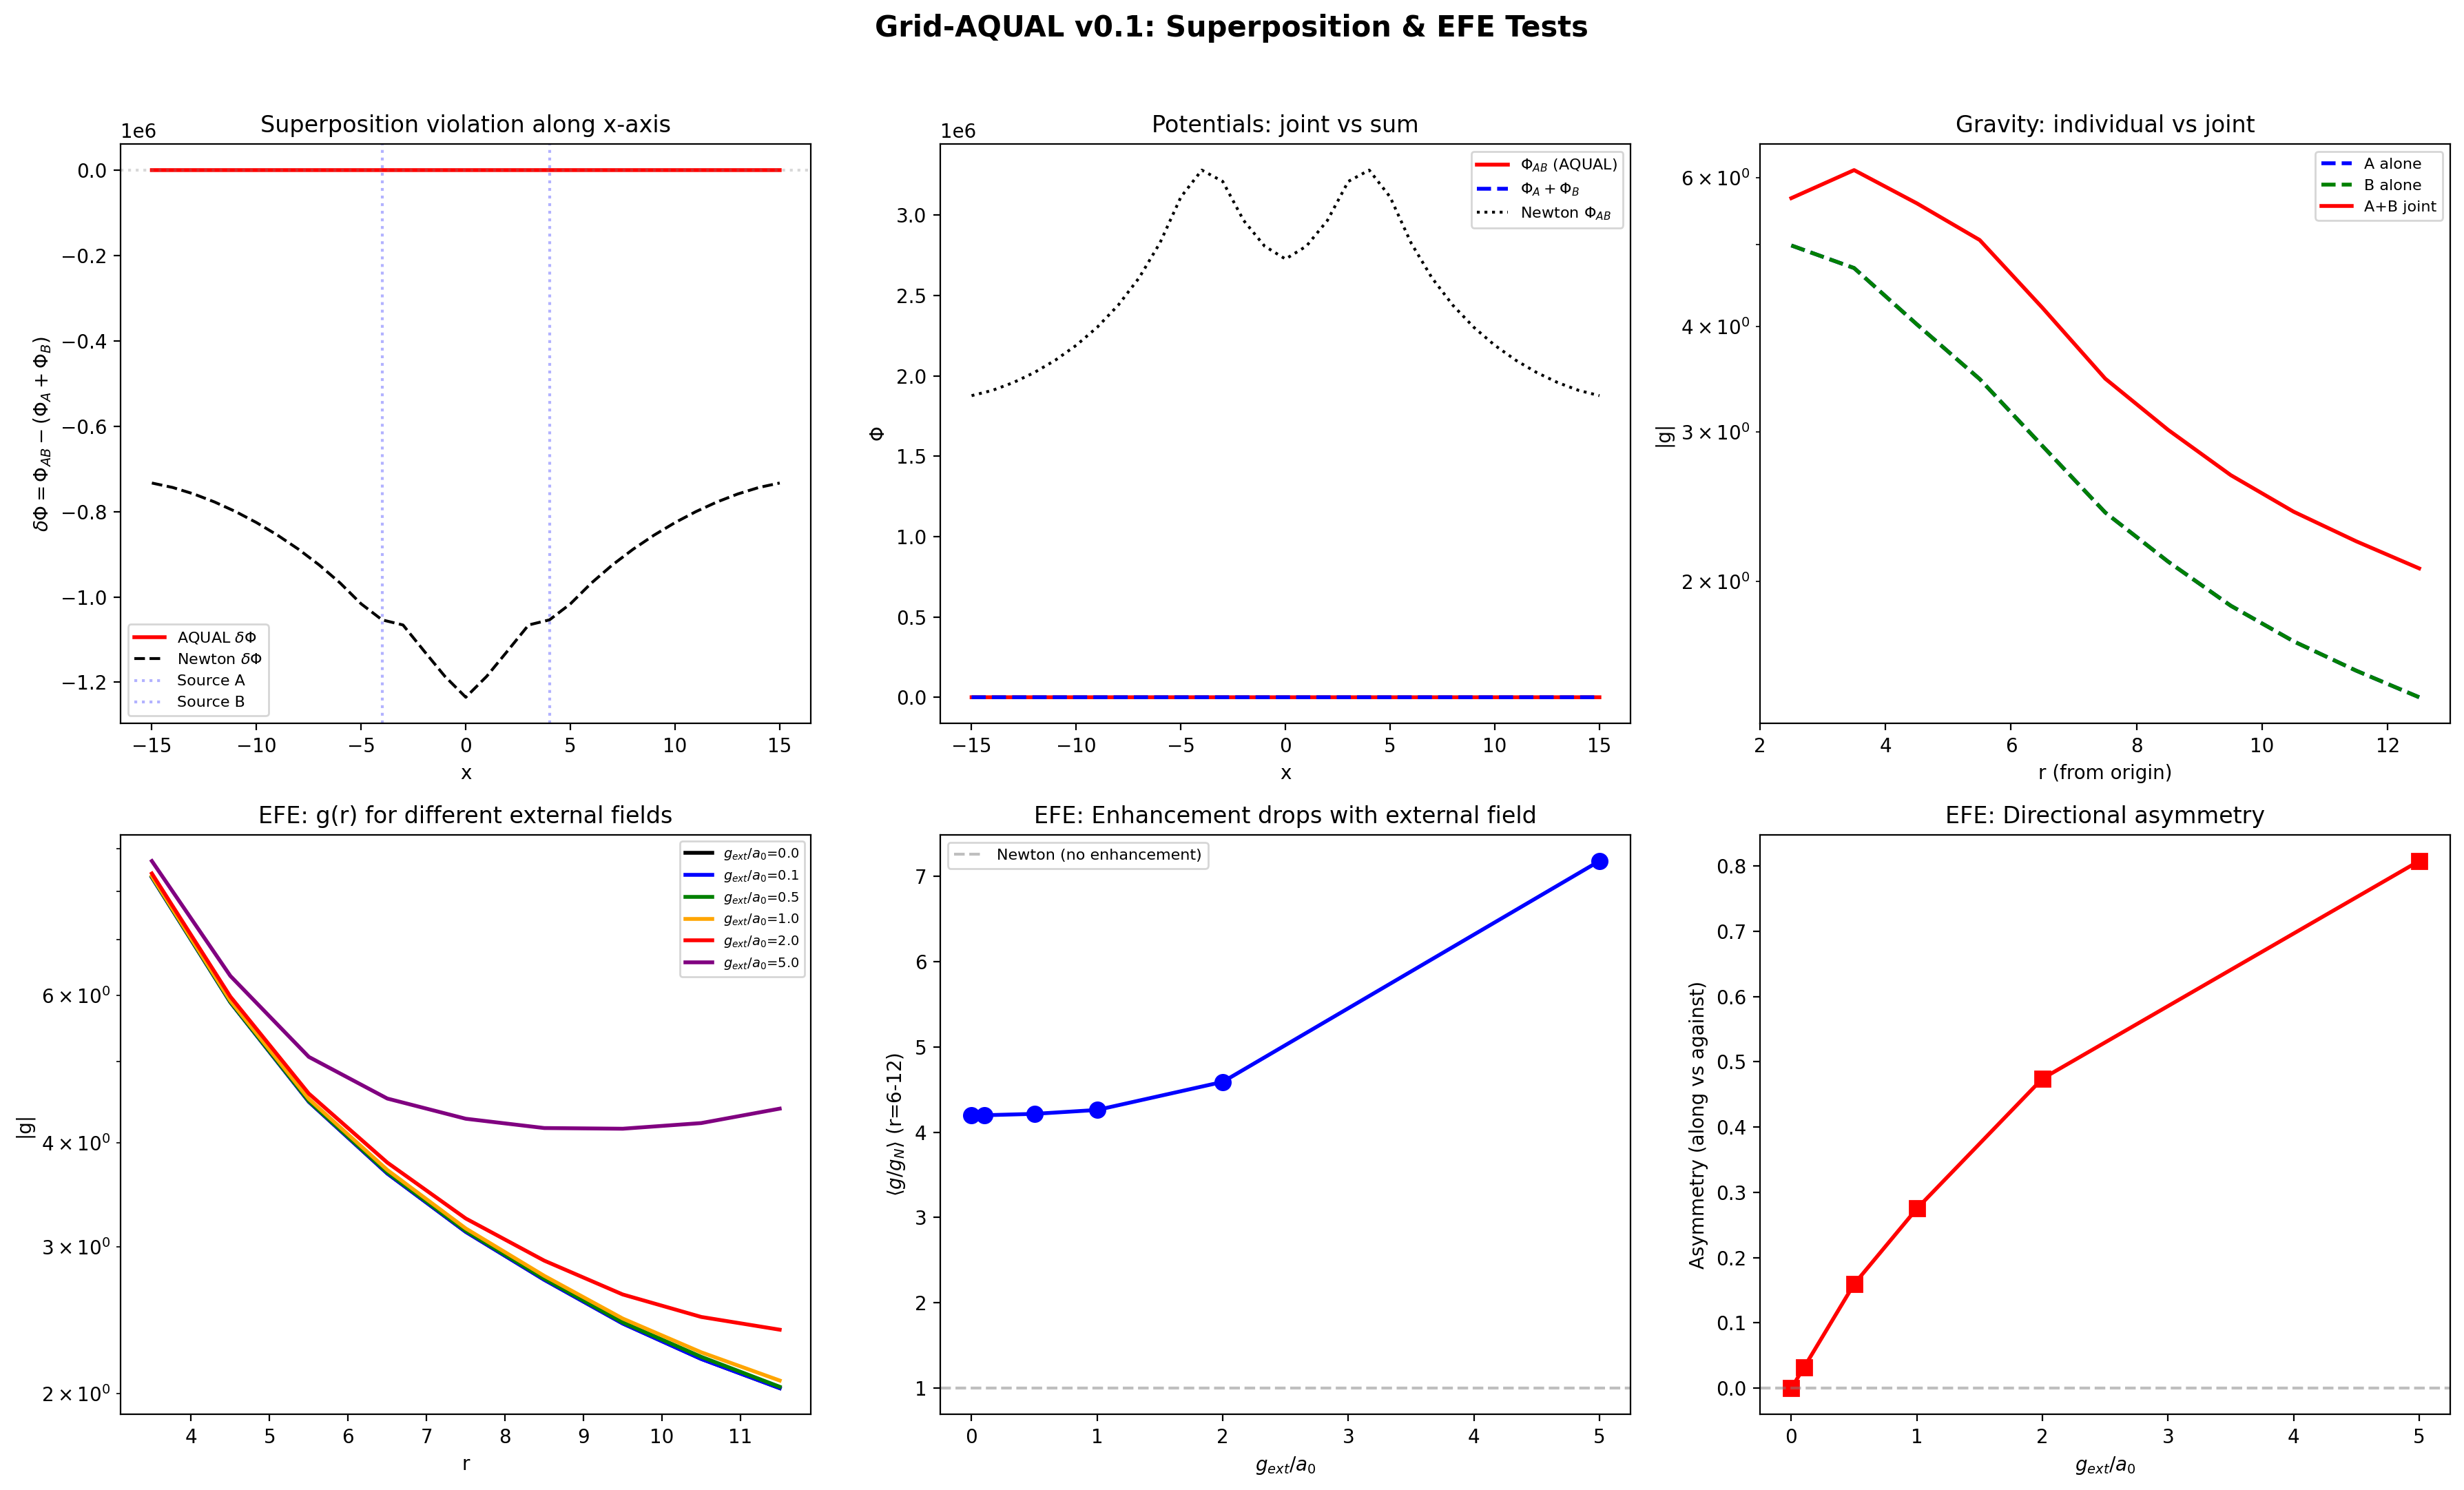

The Python source for this figure:
#!/usr/bin/env python3
"""
Grid-AQUAL v0.1: Extra Kill-Tests (2 of 3)
============================================
From GPT analysis — the two remaining "ekte motor" tests:
  TEST 4: Superposition / Two Sources
    - AQUAL is nonlinear -> superposition is BROKEN in specific way
    - g(two sources) != g(source1) + g(source2)
    - But solution must still be PHYSICAL (smooth, no artifacts)
    - Compare: Phi(M1+M2) vs Phi(M1)+Phi(M2) -- the DIFFERENCE is the
      nonlinear coupling, which should be systematic, not noisy
  TEST 5: External Field Effect (EFE)
    - In MOND, an external uniform field g_ext partially restores
      Newton INSIDE a system (even where internal g < a0)
    - This is a DISTINCTIVE prediction of AQUAL vs dark matter
    - Strategy: solve with uniform tilt added to boundary conditions
    - When g_ext > a0: internal dynamics should become more Newtonian
    - This is the most distinctive observable from graph-AQUAL
Both tests use the same solver from grid_aqual_v2.py / convergence script.
Author: Morten Magnusson / Symbiose
Date:   2026-02-16
"""
import numpy as np
from scipy.sparse import lil_matrix
from scipy.sparse.linalg import spsolve
import matplotlib
matplotlib.use('Agg')
import matplotlib.pyplot as plt
import time
import warnings
warnings.filterwarnings('ignore')


# ============================================================
# LATTICE + SOLVER (same as convergence script)
# ============================================================

def build_cubic_lattice(N, spacing=1.0):
    n_nodes = N**3
    positions = np.zeros((n_nodes, 3))
    adjacency = [[] for _ in range(n_nodes)]

    def idx(x, y, z):
        return x * N * N + y * N + z

    for x in range(N):
        for y in range(N):
            for z in range(N):
                i = idx(x, y, z)
                positions[i] = [x * spacing, y * spacing, z * spacing]
                for dx, dy, dz in [(1,0,0),(-1,0,0),(0,1,0),(0,-1,0),(0,0,1),(0,0,-1)]:
                    nx_, ny_, nz_ = x+dx, y+dy, z+dz
                    if 0 <= nx_ < N and 0 <= ny_ < N and 0 <= nz_ < N:
                        j = idx(nx_, ny_, nz_)
                        adjacency[i].append(j)

    degree = np.array([len(adj) for adj in adjacency])
    center = (N-1) * spacing / 2
    positions -= center
    return positions, adjacency, degree


def mu_aqual(x):
    return x / np.sqrt(1.0 + x**2)


def solve_aqual(N, sources, G_eff, a0, r_source=2.0,
                spacing=1.0, max_iter=400, tol=1e-4,
                damping=0.3, boundary_phi=None, quiet=False):
    """
    Generalised solver.

    sources: list of (position_3d, mass) tuples
    boundary_phi: if provided, function(pos) -> Phi at boundary nodes
                  (used for EFE: adds uniform tilt)
    """
    pos, adj, deg = build_cubic_lattice(N, spacing)
    n = N**3
    r_arr = np.linalg.norm(pos, axis=1)

    # Source density
    rhs = np.zeros(n)
    for src_pos, src_M in sources:
        src_pos = np.array(src_pos, dtype=float)
        for i in range(n):
            dist = np.linalg.norm(pos[i] - src_pos)
            if dist < r_source:
                vol = (4/3) * np.pi * r_source**3
                rhs[i] += 4 * np.pi * G_eff * src_M / vol

    # Boundary
    r_max = np.max(r_arr)
    boundary = r_arr > (r_max - 1.5 * spacing)

    # Boundary values
    phi_boundary = np.zeros(n)
    if boundary_phi is not None:
        for i in np.where(boundary)[0]:
            phi_boundary[i] = boundary_phi(pos[i])

    # Initial: linear Poisson
    A_lin = lil_matrix((n, n))
    for i in range(n):
        A_lin[i, i] = float(deg[i])
        for j in adj[i]:
            A_lin[i, j] = -1.0
    A_lin_csr = A_lin.tocsr()

    rhs_bc = rhs.copy()
    for i in np.where(boundary)[0]:
        A_lin_csr[i, :] = 0
        A_lin_csr[i, i] = 1.0
        rhs_bc[i] = phi_boundary[i]
    Phi = spsolve(A_lin_csr, rhs_bc)

    # Picard
    converged_flag = False
    change = 1.0
    for iteration in range(max_iter):
        Phi_old = Phi.copy()

        A_mat = lil_matrix((n, n))
        for i in range(n):
            if boundary[i]:
                A_mat[i, i] = 1.0
                continue
            diag = 0.0
            for j in adj[i]:
                dPhi = abs(Phi[i] - Phi[j])
                x = dPhi / (a0 * spacing) if a0 > 0 else 1e10
                w = max(mu_aqual(x), 1e-6)
                A_mat[i, j] = -w
                diag += w
            A_mat[i, i] = diag

        A_csr = A_mat.tocsr()
        rhs_iter = rhs.copy()
        for i in np.where(boundary)[0]:
            rhs_iter[i] = phi_boundary[i]

        Phi_new = spsolve(A_csr, rhs_iter)
        Phi = (1 - damping) * Phi_old + damping * Phi_new

        change = np.max(np.abs(Phi - Phi_old)) / (np.max(np.abs(Phi)) + 1e-10)
        if change < tol:
            converged_flag = True
            break

    if not quiet:
        tag = "OK" if converged_flag else f"NOT CONV ({change:.2e})"
        print(f"    {tag} in {iteration+1} iters")

    # Gravity
    g_vec = np.zeros((n, 3))
    g_mag = np.zeros(n)
    for i in range(n):
        gv = np.zeros(3)
        for j in adj[i]:
            dr = pos[j] - pos[i]
            dist = np.linalg.norm(dr)
            dPhi = Phi[i] - Phi[j]
            if dist > 0:
                gv += dPhi * dr / dist**2
        g_vec[i] = gv
        g_mag[i] = np.linalg.norm(gv)

    return {
        'pos': pos, 'Phi': Phi, 'g_mag': g_mag, 'g_vec': g_vec,
        'r_arr': r_arr, 'boundary': boundary,
        'converged': converged_flag, 'iterations': iteration + 1
    }


def radial_profile(pos, r_arr, field, boundary, r_max_frac=0.85,
                   center=None, volume_weighted=True):
    """Radial binning around a center point."""
    if center is None:
        center = np.array([0.0, 0.0, 0.0])
    r_from_center = np.linalg.norm(pos - center, axis=1)
    r_limit = r_max_frac * np.max(r_arr)

    r_bins = np.arange(2.5, r_limit, 1.0)
    f_binned = np.zeros(len(r_bins))

    for k, rb in enumerate(r_bins):
        mask = (r_from_center > rb-0.5) & (r_from_center < rb+0.5) & (~boundary)
        if np.sum(mask) > 0:
            if volume_weighted:
                w = 1.0 / (4*np.pi*r_from_center[mask]**2 + 1e-10)
                w /= np.sum(w)
                f_binned[k] = np.sum(w * field[mask])
            else:
                f_binned[k] = np.mean(field[mask])
    return r_bins, f_binned


# ============================================================
# TEST 4: SUPERPOSITION
# ============================================================

def test_superposition():
    """
    In nonlinear AQUAL, superposition is broken:
      Phi(M1+M2) != Phi(M1) + Phi(M2)

    Strategy:
      1. Solve with source A alone at (-d, 0, 0)
      2. Solve with source B alone at (+d, 0, 0)
      3. Solve with both A+B together
      4. Compare: Phi_AB vs Phi_A + Phi_B
      5. The difference dPhi = Phi_AB - (Phi_A + Phi_B) is the nonlinear coupling

    Expected:
      - Newton (a0->inf): dPhi ~ 0 (linear, superposition holds)
      - AQUAL (finite a0): dPhi != 0, smooth, systematic
      - Noisy/divergent dPhi: numerical artifact (BAD)
    """
    print("\n" + "=" * 70)
    print("TEST 4: SUPERPOSITION (two sources)")
    print("  Nonlinear AQUAL breaks superposition in specific way")
    print("=" * 70)

    N = 31
    G_eff = 1.0
    a0 = 2.0
    M_A = 30.0
    M_B = 30.0
    d = 4.0  # separation from center

    pos_A = np.array([-d, 0, 0])
    pos_B = np.array([+d, 0, 0])

    print(f"\n  Setup: M_A={M_A} at x=-{d}, M_B={M_B} at x=+{d}")
    print(f"  Grid: {N}^3, a0={a0}")

    # 1. Source A alone
    print("\n  Solving A alone...")
    t0 = time.time()
    res_A = solve_aqual(N, [(pos_A, M_A)], G_eff, a0)
    print(f"    ({time.time()-t0:.1f}s)")

    # 2. Source B alone
    print("  Solving B alone...")
    t0 = time.time()
    res_B = solve_aqual(N, [(pos_B, M_B)], G_eff, a0)
    print(f"    ({time.time()-t0:.1f}s)")

    # 3. Both together
    print("  Solving A+B together...")
    t0 = time.time()
    res_AB = solve_aqual(N, [(pos_A, M_A), (pos_B, M_B)], G_eff, a0)
    print(f"    ({time.time()-t0:.1f}s)")

    # 4. Newton reference (a0 -> inf)
    print("  Solving A+B Newton (a0->inf)...")
    t0 = time.time()
    res_N = solve_aqual(N, [(pos_A, M_A), (pos_B, M_B)], G_eff, a0=1e10, quiet=True)
    res_NA = solve_aqual(N, [(pos_A, M_A)], G_eff, a0=1e10, quiet=True)
    res_NB = solve_aqual(N, [(pos_B, M_B)], G_eff, a0=1e10, quiet=True)
    print(f"    ({time.time()-t0:.1f}s)")

    # 5. Analysis
    Phi_sum = res_A['Phi'] + res_B['Phi']
    Phi_AB = res_AB['Phi']
    delta_Phi = Phi_AB - Phi_sum

    Phi_sum_N = res_NA['Phi'] + res_NB['Phi']
    delta_Phi_N = res_N['Phi'] - Phi_sum_N

    # Statistics (exclude boundary)
    interior = ~res_AB['boundary']
    Phi_scale = np.max(np.abs(Phi_AB[interior]))

    delta_aqual_rms = np.sqrt(np.mean(delta_Phi[interior]**2))
    delta_newton_rms = np.sqrt(np.mean(delta_Phi_N[interior]**2))
    delta_aqual_max = np.max(np.abs(delta_Phi[interior]))
    delta_newton_max = np.max(np.abs(delta_Phi_N[interior]))

    print(f"\n  SUPERPOSITION VIOLATION:")
    print(f"    AQUAL:  RMS(dPhi)/Phi_max = {delta_aqual_rms/Phi_scale:.4e}, "
          f"max|dPhi|/Phi_max = {delta_aqual_max/Phi_scale:.4e}")
    print(f"    Newton: RMS(dPhi)/Phi_max = {delta_newton_rms/Phi_scale:.4e}, "
          f"max|dPhi|/Phi_max = {delta_newton_max/Phi_scale:.4e}")
    print(f"    Ratio AQUAL/Newton: {delta_aqual_rms/(delta_newton_rms+1e-30):.1f}x")

    if delta_aqual_rms > 5 * delta_newton_rms:
        print(f"\n  >> Superposition BROKEN in AQUAL (as expected for nonlinear theory)")
    else:
        print(f"\n  >> Superposition violation weak -- may need larger separation or lower a0")

    # Profile along x-axis
    pos = res_AB['pos']
    x_axis = (np.abs(pos[:, 1]) < 0.5) & (np.abs(pos[:, 2]) < 0.5) & (~res_AB['boundary'])
    x_vals = pos[x_axis, 0]
    sort_idx = np.argsort(x_vals)
    x_sorted = x_vals[sort_idx]
    delta_profile = delta_Phi[x_axis][sort_idx]
    delta_N_profile = delta_Phi_N[x_axis][sort_idx]

    # Check smoothness: is dPhi smooth or noisy?
    if len(delta_profile) > 5:
        noise = np.std(np.diff(delta_profile)) / (np.std(delta_profile) + 1e-30)
        noise_N = np.std(np.diff(delta_N_profile)) / (np.std(delta_N_profile) + 1e-30)
        print(f"\n  SMOOTHNESS CHECK (lower = smoother):")
        print(f"    AQUAL dPhi noise ratio:  {noise:.3f}")
        print(f"    Newton dPhi noise ratio: {noise_N:.3f}")
        if noise < 2.0:
            print(f"    >> dPhi is SMOOTH (physical nonlinear coupling)")
        else:
            print(f"    >> dPhi is NOISY (numerical artifact)")

    return {
        'res_A': res_A, 'res_B': res_B, 'res_AB': res_AB, 'res_N': res_N,
        'delta_Phi': delta_Phi, 'delta_Phi_N': delta_Phi_N,
        'x_sorted': x_sorted, 'delta_profile': delta_profile,
        'delta_N_profile': delta_N_profile,
        'Phi_scale': Phi_scale
    }


# ============================================================
# TEST 5: EXTERNAL FIELD EFFECT (EFE)
# ============================================================

def test_efe():
    """
    In MOND/AQUAL, an external uniform field g_ext partially
    restores Newtonian dynamics even where internal g < a0.

    Strategy:
      1. Solve isolated source (Dirichlet Phi=0 at boundary)
      2. Solve same source with tilted boundary: Phi_boundary = -g_ext * x
         This imposes a uniform external field in x-direction
      3. Compare: does the MOND enhancement DECREASE with g_ext?

    Expected:
      - g_ext = 0: full MOND enhancement
      - g_ext ~ a0: partial restoration of Newton
      - g_ext >> a0: fully Newtonian (mu->1 everywhere)
    """
    print("\n" + "=" * 70)
    print("TEST 5: EXTERNAL FIELD EFFECT (EFE)")
    print("  Does external field restore Newton inside?")
    print("=" * 70)

    N = 31
    G_eff = 1.0
    a0 = 2.0
    M = 50.0

    # External field strengths (in units of a0)
    g_ext_values = [0.0, 0.1, 0.5, 1.0, 2.0, 5.0]

    results = []
    for g_ext_ratio in g_ext_values:
        g_ext = g_ext_ratio * a0

        print(f"\n  g_ext/a0 = {g_ext_ratio} (g_ext = {g_ext:.1f})")

        if g_ext == 0:
            bphi = None
        else:
            # Uniform field in x-direction: Phi_ext = -g_ext * x
            bphi = lambda pos, ge=g_ext: -ge * pos[0]

        t0 = time.time()
        res = solve_aqual(N, [([0,0,0], M)], G_eff, a0,
                          boundary_phi=bphi,
                          damping=0.3, max_iter=500, tol=1e-4)
        dt = time.time() - t0

        # Measure MOND enhancement in outer region
        # Along x-axis (direction of external field)
        r, g_profile = radial_profile(res['pos'], res['r_arr'],
                                       res['g_mag'], res['boundary'])
        g_newton = G_eff * M / r**2

        # Enhancement in outer region (r = 6-12)
        mask = (r > 6) & (r < 12) & (g_profile > 0) & (g_newton > 0)
        if np.sum(mask) > 0:
            enhancement = np.mean(g_profile[mask] / g_newton[mask])
        else:
            enhancement = np.nan

        # Also measure along x specifically (with and against ext field)
        pos = res['pos']
        # Positive x direction (with ext field)
        mask_px = (pos[:, 0] > 0) & (np.abs(pos[:, 1]) < 0.5) & \
                  (np.abs(pos[:, 2]) < 0.5) & (~res['boundary'])
        # Negative x direction (against ext field)
        mask_nx = (pos[:, 0] < 0) & (np.abs(pos[:, 1]) < 0.5) & \
                  (np.abs(pos[:, 2]) < 0.5) & (~res['boundary'])

        g_px = np.mean(res['g_mag'][mask_px]) if np.sum(mask_px) > 0 else np.nan
        g_nx = np.mean(res['g_mag'][mask_nx]) if np.sum(mask_nx) > 0 else np.nan
        asymmetry = (g_px - g_nx) / (0.5 * (g_px + g_nx)) if (g_px + g_nx) > 0 else 0

        results.append({
            'g_ext_ratio': g_ext_ratio, 'g_ext': g_ext,
            'enhancement': enhancement, 'asymmetry': asymmetry,
            'g_px': g_px, 'g_nx': g_nx,
            'time': dt, 'res': res, 'r': r, 'g_profile': g_profile
        })
        print(f"    Enhancement g/g_N (r=6-12): {enhancement:.3f}")
        print(f"    Asymmetry (along vs against): {asymmetry:.3f}")
        print(f"    ({dt:.1f}s)")

    # Summary
    print(f"\n  EFE SUMMARY:")
    print(f"  {'g_ext/a0':<12} {'g/g_N':<10} {'asymmetry':<12} {'interpretation'}")
    print(f"  {'-'*52}")
    for r in results:
        if r['g_ext_ratio'] == 0:
            interp = "baseline (full MOND)"
        elif r['enhancement'] < results[0]['enhancement'] * 0.7:
            interp = "Newton RESTORED"
        elif r['enhancement'] < results[0]['enhancement'] * 0.9:
            interp = "partial restoration"
        else:
            interp = "still MOND-like"
        print(f"  {r['g_ext_ratio']:<12.1f} {r['enhancement']:<10.3f} "
              f"{r['asymmetry']:<12.3f} {interp}")

    # EFE verdict
    enh_0 = results[0]['enhancement']
    enh_strong = [r['enhancement'] for r in results if r['g_ext_ratio'] >= 2.0]
    if enh_strong and not np.isnan(enh_0):
        if min(enh_strong) < enh_0 * 0.7:
            print(f"\n  >> EFE CONFIRMED: Strong external field restores Newton")
            print(f"     Enhancement dropped from {enh_0:.2f} to {min(enh_strong):.2f}")
        elif min(enh_strong) < enh_0 * 0.9:
            print(f"\n  >> EFE PARTIAL: Some restoration but weak")
        else:
            print(f"\n  >> EFE NOT DETECTED: External field has no effect")

    return results


# ============================================================
# FIGURES
# ============================================================

def make_figures(sup_results, efe_results):
    fig, axes = plt.subplots(2, 3, figsize=(18, 11))
    fig.suptitle('Grid-AQUAL v0.1: Superposition & EFE Tests',
                 fontsize=15, fontweight='bold', y=0.98)

    # == SUPERPOSITION ==

    # Panel 1: dPhi along x-axis
    ax = axes[0, 0]
    x = sup_results['x_sorted']
    ax.plot(x, sup_results['delta_profile'], 'r-', lw=2, label='AQUAL $\\delta\\Phi$')
    ax.plot(x, sup_results['delta_N_profile'], 'k--', lw=1.5, label='Newton $\\delta\\Phi$')
    ax.axhline(0, color='gray', ls=':', alpha=0.3)
    ax.axvline(-4, color='blue', ls=':', alpha=0.3, label='Source A')
    ax.axvline(+4, color='blue', ls=':', alpha=0.3, label='Source B')
    ax.set_xlabel('x'); ax.set_ylabel('$\\delta\\Phi = \\Phi_{AB} - (\\Phi_A + \\Phi_B)$')
    ax.set_title('Superposition violation along x-axis')
    ax.legend(fontsize=8)

    # Panel 2: Phi profiles comparison
    ax = axes[0, 1]
    pos = sup_results['res_AB']['pos']
    x_mask = (np.abs(pos[:, 1]) < 0.5) & (np.abs(pos[:, 2]) < 0.5) & \
             (~sup_results['res_AB']['boundary'])
    x_vals = pos[x_mask, 0]
    si = np.argsort(x_vals)
    ax.plot(x_vals[si], sup_results['res_AB']['Phi'][x_mask][si], 'r-', lw=2,
            label='$\\Phi_{AB}$ (AQUAL)')
    Phi_sum = sup_results['res_A']['Phi'] + sup_results['res_B']['Phi']
    ax.plot(x_vals[si], Phi_sum[x_mask][si], 'b--', lw=2, label='$\\Phi_A + \\Phi_B$')
    ax.plot(x_vals[si], sup_results['res_N']['Phi'][x_mask][si], 'k:', lw=1.5,
            label='Newton $\\Phi_{AB}$')
    ax.set_xlabel('x'); ax.set_ylabel('$\\Phi$')
    ax.set_title('Potentials: joint vs sum')
    ax.legend(fontsize=8)

    # Panel 3: |g| for A, B, AB
    ax = axes[0, 2]
    for label, res, color, ls in [
        ('A alone', sup_results['res_A'], 'blue', '--'),
        ('B alone', sup_results['res_B'], 'green', '--'),
        ('A+B joint', sup_results['res_AB'], 'red', '-'),
    ]:
        r, g = radial_profile(res['pos'], res['r_arr'], res['g_mag'], res['boundary'])
        mask = (r > 2) & (g > 0) & (r < 13)
        if np.any(mask):
            ax.semilogy(r[mask], g[mask], color=color, ls=ls, lw=2, label=label)
    ax.set_xlabel('r (from origin)'); ax.set_ylabel('|g|')
    ax.set_title('Gravity: individual vs joint')
    ax.legend(fontsize=8)

    # == EFE ==

    # Panel 4: g profiles for different g_ext
    ax = axes[1, 0]
    cols = ['black', 'blue', 'green', 'orange', 'red', 'purple']
    for i, res in enumerate(efe_results):
        r, g = res['r'], res['g_profile']
        mask = (r > 3) & (g > 0) & (r < 12)
        if np.any(mask):
            ax.semilogy(r[mask], g[mask], color=cols[i], lw=2,
                        label=f"$g_{{ext}}/a_0$={res['g_ext_ratio']}")
    ax.set_xlabel('r'); ax.set_ylabel('|g|')
    ax.set_title('EFE: g(r) for different external fields')
    ax.legend(fontsize=7)

    # Panel 5: Enhancement vs g_ext/a0
    ax = axes[1, 1]
    ge = [r['g_ext_ratio'] for r in efe_results]
    enh = [r['enhancement'] for r in efe_results]
    ax.plot(ge, enh, 'bo-', lw=2, ms=8)
    ax.axhline(1.0, color='gray', ls='--', alpha=0.5, label='Newton (no enhancement)')
    ax.set_xlabel('$g_{ext} / a_0$')
    ax.set_ylabel('$\\langle g/g_N \\rangle$ (r=6-12)')
    ax.set_title('EFE: Enhancement drops with external field')
    ax.legend(fontsize=8)

    # Panel 6: Asymmetry vs g_ext
    ax = axes[1, 2]
    asym = [r['asymmetry'] for r in efe_results]
    ax.plot(ge, asym, 'rs-', lw=2, ms=8)
    ax.axhline(0, color='gray', ls='--', alpha=0.5)
    ax.set_xlabel('$g_{ext} / a_0$')
    ax.set_ylabel('Asymmetry (along vs against)')
    ax.set_title('EFE: Directional asymmetry')

    plt.tight_layout(rect=[0, 0, 1, 0.96])
    out = '/home/user/EFC/src/efc/solver/grid_aqual_extra_tests.png'
    plt.savefig(out, dpi=200, bbox_inches='tight')
    print(f"\nFigure saved: {out}")
    return out


# ============================================================
# MAIN
# ============================================================

if __name__ == "__main__":
    t0 = time.time()

    print("=" * 70)
    print("GRID-AQUAL v0.1: EXTRA KILL-TESTS")
    print("  Test 4: Superposition (nonlinear coupling)")
    print("  Test 5: External Field Effect (EFE)")
    print("=" * 70)

    sup = test_superposition()
    efe = test_efe()
    figpath = make_figures(sup, efe)

    dt = time.time() - t0
    print("\n" + "=" * 70)
    print(f"DONE in {dt:.0f}s ({dt/60:.1f} min)")
    print("=" * 70)
    print("""
Interpretation:
  Test 4 (Superposition):
    PASS: dPhi smooth + nonzero -> correct AQUAL nonlinearity
    FAIL: dPhi noisy/divergent  -> numerical artifact
    WARN: dPhi ~ 0 even in MOND regime -> check a0 / separation
  Test 5 (EFE):
    PASS: Enhancement drops with g_ext -> EFE works on graph
    FAIL: Enhancement unchanged -> EFE absent (problem for MOND claim)

  If both pass: graph-AQUAL has FULL MOND structure
  (Newton limit + sqrt(a0 g_N) + broken superposition + EFE)
""")
